5-way image classification set "DipteraDataset" from GitHub (newbruns19/instatsMLUP_Courses); label vocabulary: Chrysomya, Lucilia, Rhiniinae, Sarcophaga, Stomorhina.

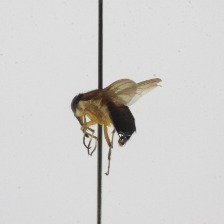
Label: Stomorhina

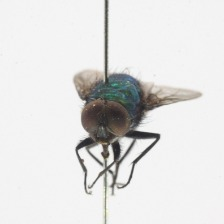
Label: Lucilia

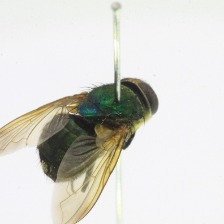
Label: Rhiniinae

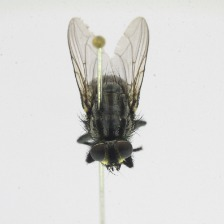
Label: Sarcophaga

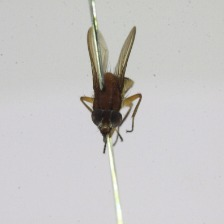
Label: Stomorhina

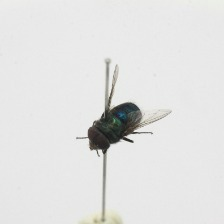
Label: Chrysomya
